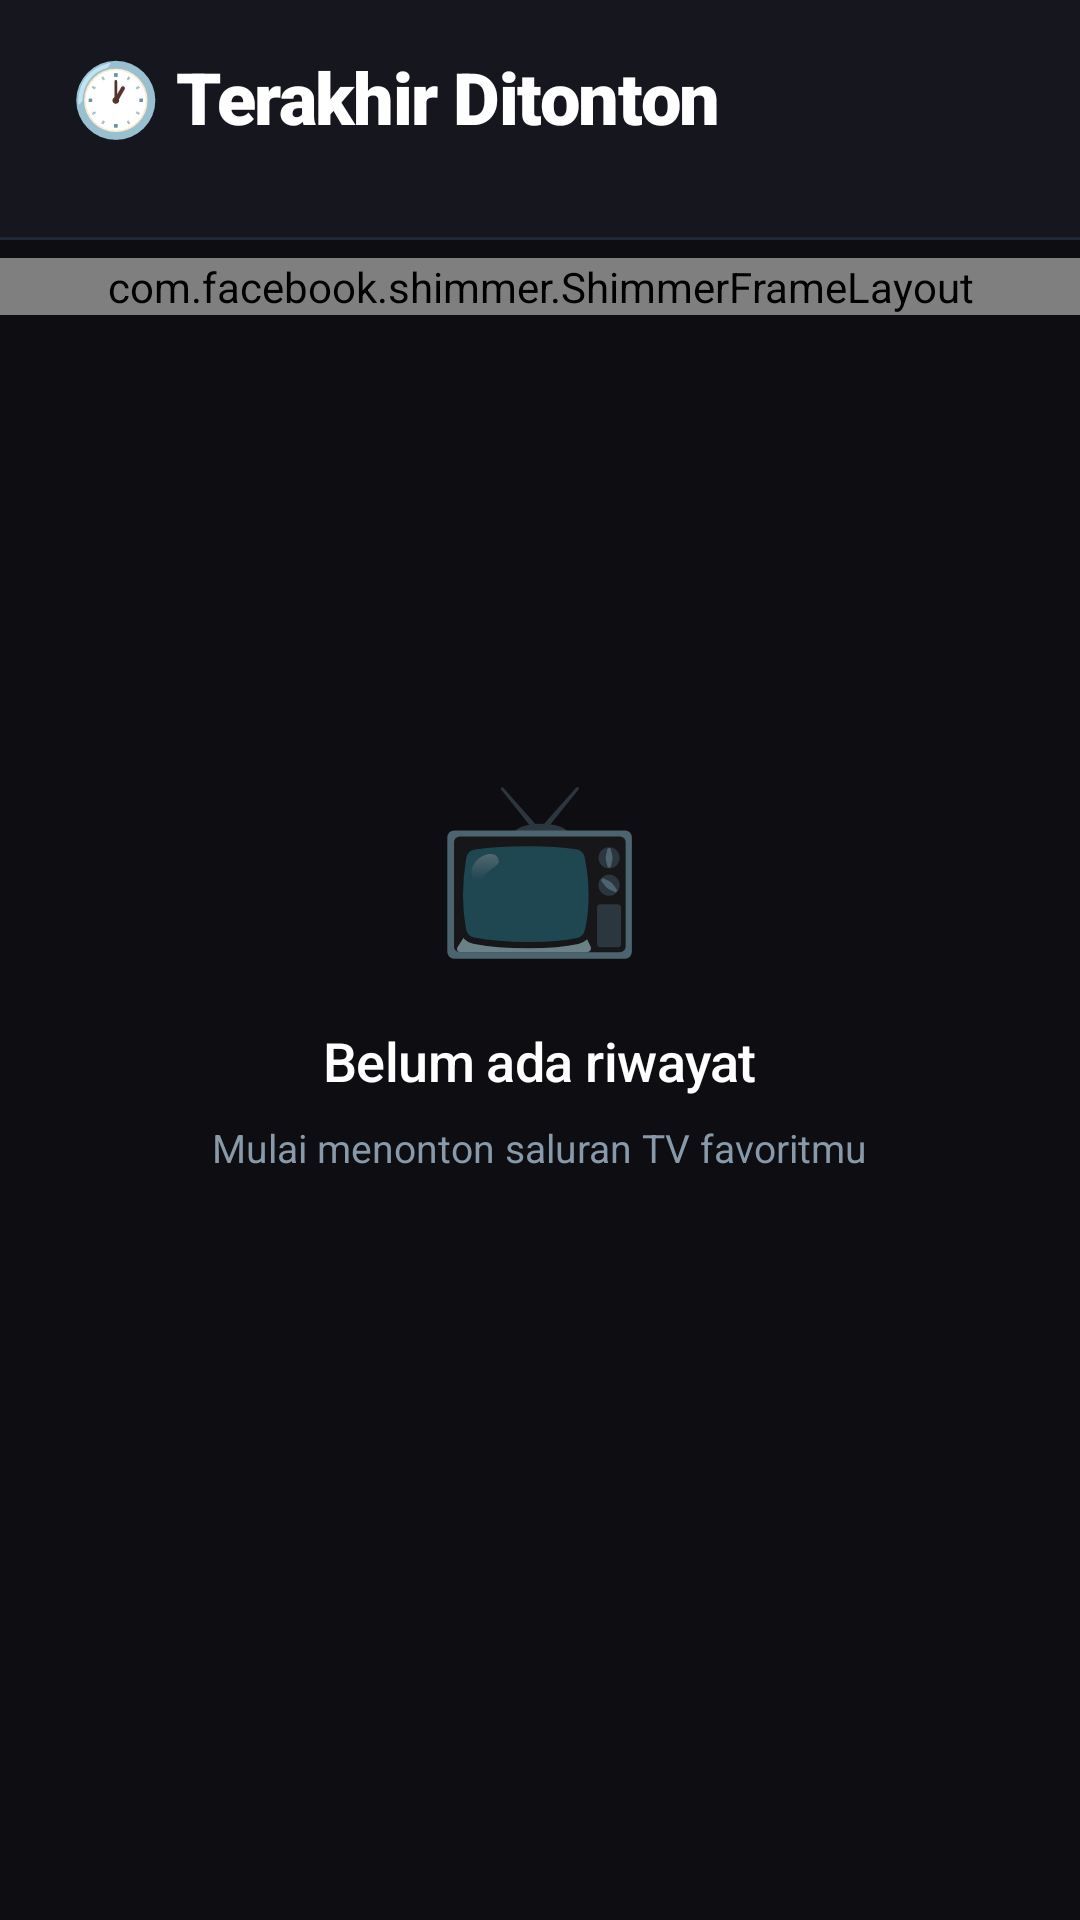

Produce the Android XML layout that renders to this screen, including the resource entries it uses.
<!-- AndroidManifest.xml: application theme Theme.OrbixTV -->
<!-- res/layout/fragment_recent.xml -->
<?xml version="1.0" encoding="utf-8"?>
<FrameLayout
    xmlns:android="http://schemas.android.com/apk/res/android"
    android:layout_width="match_parent"
    android:layout_height="match_parent"
    android:background="@color/bg_dark">

    <LinearLayout
        android:layout_width="match_parent"
        android:layout_height="match_parent"
        android:orientation="vertical">

        
        <LinearLayout
            android:layout_width="match_parent"
            android:layout_height="wrap_content"
            android:orientation="vertical"
            android:background="@color/bg_surface">

            <LinearLayout
                android:layout_width="match_parent"
                android:layout_height="wrap_content"
                android:orientation="horizontal"
                android:gravity="center_vertical"
                android:paddingHorizontal="@dimen/content_padding"
                android:paddingTop="16dp"
                android:paddingBottom="14dp">

                <LinearLayout
                    android:layout_width="0dp"
                    android:layout_height="wrap_content"
                    android:layout_weight="1"
                    android:orientation="vertical">

                    <TextView
                        android:id="@+id/tv_recent_title"
                        android:layout_width="wrap_content"
                        android:layout_height="wrap_content"
                        android:text="@string/recent_title"
                        android:textColor="@color/white"
                        android:textSize="24sp"
                        android:fontFamily="sans-serif-black"
                        android:letterSpacing="-0.02" />

                    <TextView
                        android:id="@+id/tv_recent_count"
                        android:layout_width="wrap_content"
                        android:layout_height="wrap_content"
                        android:textColor="@color/text_secondary"
                        android:textSize="11sp"
                        android:layout_marginTop="2dp" />
                </LinearLayout>

                <ImageButton
                    android:id="@+id/btn_clear_history"
                    android:layout_width="@dimen/touch_target"
                    android:layout_height="@dimen/touch_target"
                    android:src="@drawable/ic_close"
                    android:background="?attr/selectableItemBackgroundBorderless"
                    android:tint="@color/text_secondary"
                    android:contentDescription="@string/clear_history"
                    android:visibility="gone" />
            </LinearLayout>

            <View
                android:layout_width="match_parent"
                android:layout_height="1dp"
                android:background="@color/divider" />

        </LinearLayout>

        
        <com.facebook.shimmer.ShimmerFrameLayout
            android:id="@+id/shimmer_recent"
            android:layout_width="match_parent"
            android:layout_height="wrap_content"
            android:layout_marginTop="6dp"
            android:visibility="visible">

            <LinearLayout
                android:layout_width="match_parent"
                android:layout_height="wrap_content"
                android:orientation="vertical"
                android:paddingTop="4dp">

                <include layout="@layout/item_channel_skeleton" />
                <include layout="@layout/item_channel_skeleton" />
                <include layout="@layout/item_channel_skeleton" />
                <include layout="@layout/item_channel_skeleton" />

            </LinearLayout>
        </com.facebook.shimmer.ShimmerFrameLayout>

        <androidx.recyclerview.widget.RecyclerView
            android:id="@+id/rv_recent"
            android:layout_width="match_parent"
            android:layout_height="0dp"
            android:layout_weight="1"
            android:scrollbars="none"
            android:clipToPadding="false"
            android:paddingTop="6dp"
            android:paddingBottom="80dp"
            android:visibility="gone" />
    </LinearLayout>

    
    <LinearLayout
        android:id="@+id/empty_state"
        android:layout_width="wrap_content"
        android:layout_height="wrap_content"
        android:layout_gravity="center"
        android:orientation="vertical"
        android:gravity="center"
        android:paddingHorizontal="40dp">

        <TextView
            android:layout_width="wrap_content"
            android:layout_height="wrap_content"
            android:text="📺"
            android:textSize="56sp" />

        <TextView
            android:layout_width="wrap_content"
            android:layout_height="wrap_content"
            android:layout_marginTop="18dp"
            android:text="@string/recent_empty_title"
            android:textColor="@color/white"
            android:textSize="18sp"
            android:fontFamily="sans-serif-medium"
            android:gravity="center"
            android:letterSpacing="-0.01" />

        <TextView
            android:layout_width="wrap_content"
            android:layout_height="wrap_content"
            android:layout_marginTop="8dp"
            android:text="@string/recent_empty_hint"
            android:textColor="@color/text_secondary"
            android:textSize="13sp"
            android:gravity="center"
            android:lineSpacingMultiplier="1.5" />
    </LinearLayout>

</FrameLayout>
<!-- res/layout/item_channel_skeleton.xml (included above) -->
<?xml version="1.0" encoding="utf-8"?>
<androidx.cardview.widget.CardView
    xmlns:android="http://schemas.android.com/apk/res/android"
    xmlns:app="http://schemas.android.com/apk/res-auto"
    android:layout_width="match_parent"
    android:layout_height="wrap_content"
    android:layout_marginHorizontal="@dimen/channel_item_margin_h"
    android:layout_marginVertical="@dimen/channel_item_margin_v"
    app:cardBackgroundColor="@color/bg_card"
    app:cardCornerRadius="@dimen/channel_card_radius"
    app:cardElevation="0dp">

    <LinearLayout
        android:layout_width="match_parent"
        android:layout_height="wrap_content"
        android:orientation="horizontal"
        android:gravity="center_vertical"
        android:paddingStart="@dimen/channel_item_padding_h"
        android:paddingEnd="14dp"
        android:paddingVertical="@dimen/channel_item_padding_v">

        
        <FrameLayout
            android:layout_width="@dimen/channel_logo_size"
            android:layout_height="@dimen/channel_logo_size">
            <View
                android:layout_width="match_parent"
                android:layout_height="match_parent"
                android:background="@drawable/bg_skeleton_circle"/>
        </FrameLayout>

        <LinearLayout
            android:layout_width="0dp"
            android:layout_height="wrap_content"
            android:layout_weight="1"
            android:layout_marginStart="12dp"
            android:orientation="vertical">

            <View
                android:layout_width="120dp"
                android:layout_height="13dp"
                android:background="@drawable/bg_skeleton"/>

            <View
                android:layout_width="70dp"
                android:layout_height="10dp"
                android:layout_marginTop="6dp"
                android:background="@drawable/bg_skeleton"
                android:alpha="0.55"/>
        </LinearLayout>

        
        <View
            android:layout_width="32dp"
            android:layout_height="18dp"
            android:background="@drawable/bg_skeleton"
            android:alpha="0.45"/>

    </LinearLayout>
</androidx.cardview.widget.CardView>
<!-- resources referenced by this layout -->
<resources>
  <color name="bg_card">#1E1E2C</color>
  <color name="bg_dark">#0D0D12</color>
  <color name="bg_surface">#16161F</color>
  <color name="divider">#1E2A38</color>
  <color name="text_secondary">#8899AA</color>
  <color name="white">#FFFFFF</color>
  <dimen name="channel_card_radius">14dp</dimen>
  <dimen name="channel_item_margin_h">12dp</dimen>
  <dimen name="channel_item_margin_v">4dp</dimen>
  <dimen name="channel_item_padding_h">18dp</dimen>
  <dimen name="channel_item_padding_v">14dp</dimen>
  <dimen name="channel_logo_size">60dp</dimen>
  <dimen name="content_padding">24dp</dimen>
  <dimen name="touch_target">52dp</dimen>
  <!-- drawable bg_skeleton (drawable) -->
  <?xml version="1.0" encoding="utf-8"?>
  <shape xmlns:android="http://schemas.android.com/apk/res/android">
      <solid android:color="#141E32" />
      <corners android:radius="8dp" />
  </shape>
  <!-- drawable bg_skeleton_circle (drawable) -->
  <?xml version="1.0" encoding="utf-8"?>
  <shape xmlns:android="http://schemas.android.com/apk/res/android"
      android:shape="oval">
      <solid android:color="#141E32" />
  </shape>
  <!-- drawable ic_close (drawable) -->
  <vector xmlns:android="http://schemas.android.com/apk/res/android" android:width="24dp" android:height="24dp" android:viewportWidth="24" android:viewportHeight="24">
    <path android:fillColor="#99AABB" android:pathData="M19,6.41L17.59,5 12,10.59 6.41,5 5,6.41 10.59,12 5,17.59 6.41,19 12,13.41 17.59,19 19,17.59 13.41,12z"/>
  </vector>
  <string name="clear_history">Hapus riwayat</string>
  <string name="recent_empty_hint">Mulai menonton saluran TV favoritmu</string>
  <string name="recent_empty_title">Belum ada riwayat</string>
  <string name="recent_title">🕐 Terakhir Ditonton</string>
  <style name="Theme.OrbixTV" parent="Theme.MaterialComponents.DayNight.NoActionBar">
          <item name="colorPrimary">@color/accent_blue</item>
          <item name="colorPrimaryDark">@color/bg_dark</item>
          <item name="colorAccent">@color/accent_blue</item>
          <item name="android:windowBackground">@color/bg_dark</item>
          <item name="android:statusBarColor">@color/bg_surface</item>
          <item name="android:navigationBarColor">@color/bg_surface</item>
          <item name="android:textColorPrimary">@color/white</item>
          <item name="android:textColorSecondary">@color/text_secondary</item>
      </style>
  <color name="accent_blue">#4D9EFF</color>
</resources>
